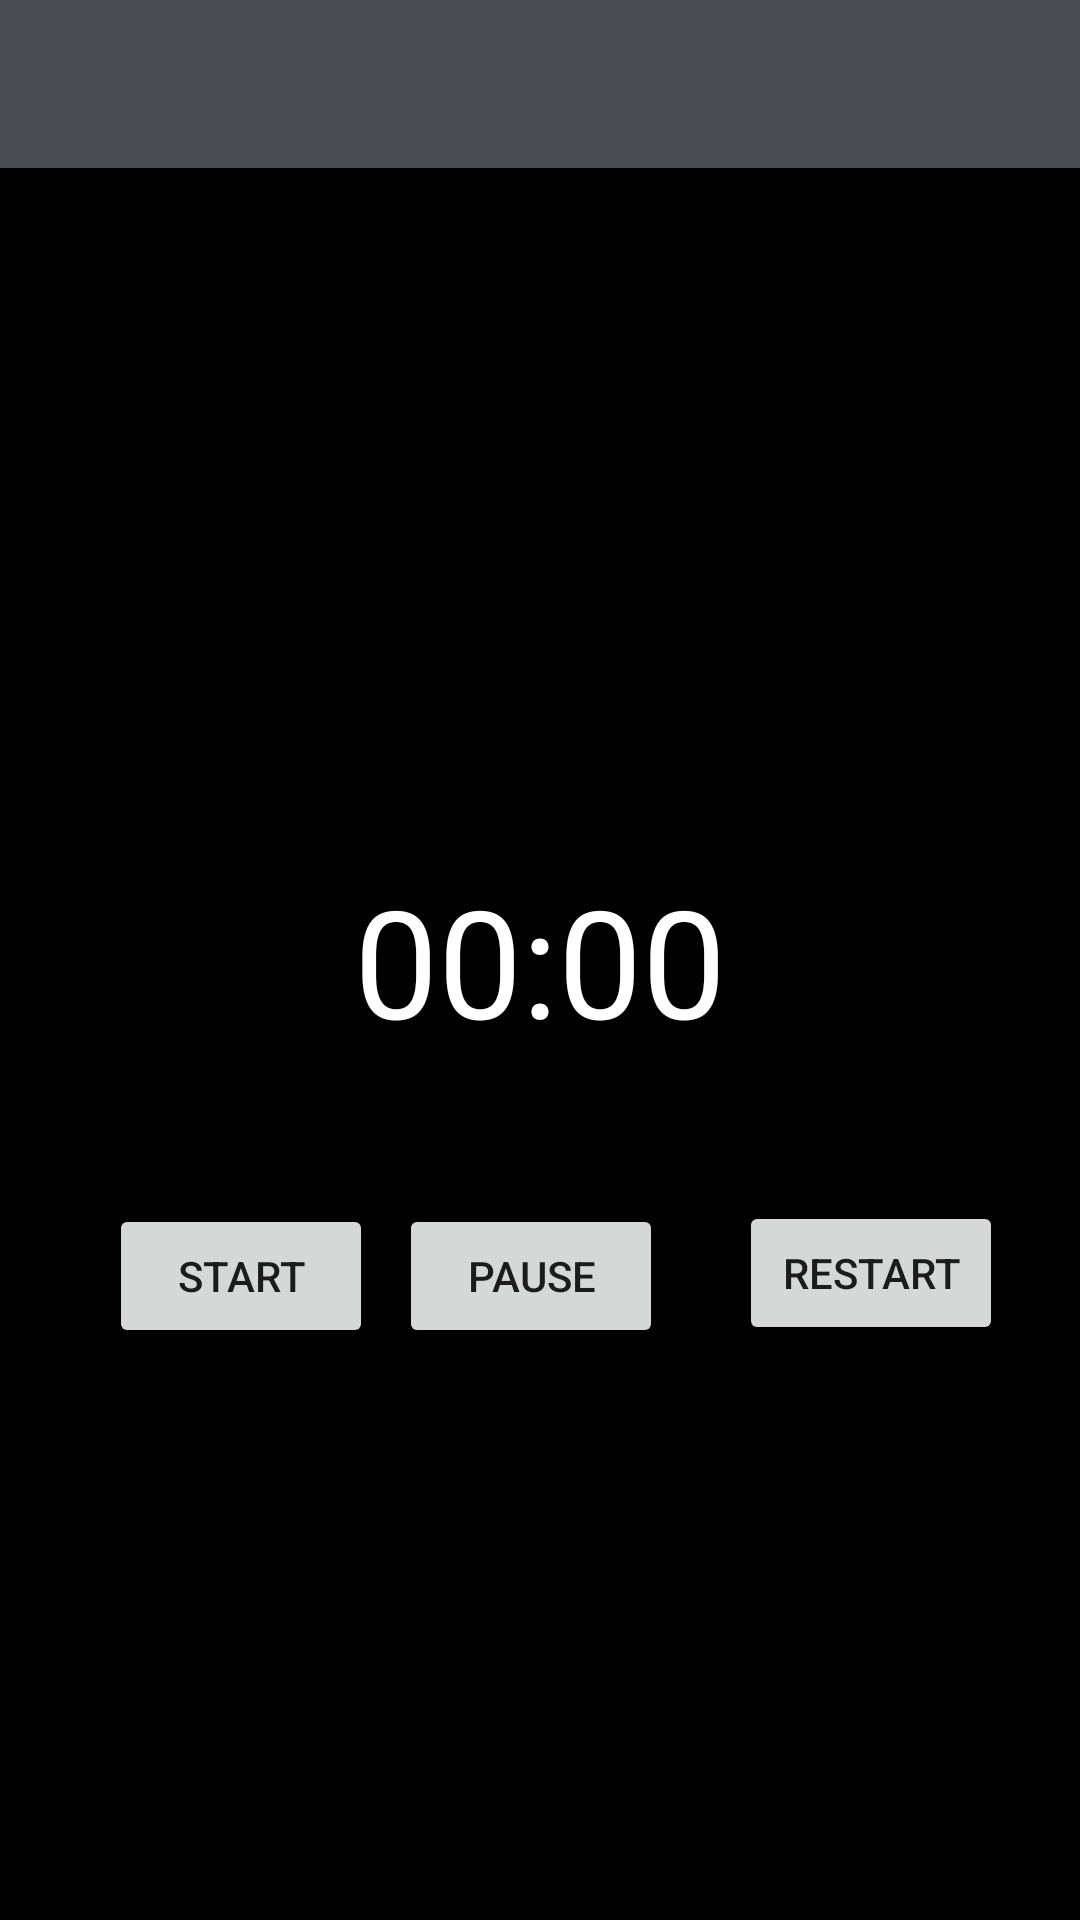

Android layout source for this screen:
<!-- AndroidManifest.xml: application theme Theme.FamilyMessagingApp -->
<!-- res/layout/activity_chronometer.xml -->
<?xml version="1.0" encoding="utf-8"?>
<androidx.constraintlayout.widget.ConstraintLayout xmlns:android="http://schemas.android.com/apk/res/android"
    xmlns:app="http://schemas.android.com/apk/res-auto"
    xmlns:tools="http://schemas.android.com/tools"
    android:layout_width="match_parent"
    android:layout_height="match_parent"
    android:background="@color/black"
    tools:context=".ChronometerActivity">

    
    <include
        android:id="@+id/myChronometerToolBarId"
        layout="@layout/my_toolbar" />

    <Chronometer
        android:layout_width="wrap_content"
        android:layout_height="wrap_content"
        android:text="00:00"
        android:textColor="@color/white"
        android:textSize="50dp"
        app:layout_constraintBottom_toBottomOf="parent"
        app:layout_constraintEnd_toEndOf="parent"
        app:layout_constraintStart_toStartOf="parent"
        app:layout_constraintTop_toTopOf="parent"
        android:id="@+id/chronometer2"/>

    <Button
        android:id="@+id/chronometerStartId"
        android:layout_width="wrap_content"
        android:layout_height="wrap_content"
        android:text="START"
        app:layout_constraintBottom_toBottomOf="parent"
        app:layout_constraintEnd_toEndOf="parent"
        app:layout_constraintHorizontal_bias="0.133"
        app:layout_constraintStart_toStartOf="parent"
        app:layout_constraintTop_toBottomOf="@+id/chronometer2"
        app:layout_constraintVertical_bias="0.201" />

    <Button
        android:id="@+id/chronometerPauseId"
        android:layout_width="wrap_content"
        android:layout_height="wrap_content"
        android:layout_marginEnd="28dp"
        android:text="PAUSE"
        app:layout_constraintBottom_toBottomOf="parent"
        app:layout_constraintEnd_toEndOf="parent"
        app:layout_constraintHorizontal_bias="0.545"
        app:layout_constraintStart_toStartOf="parent"
        app:layout_constraintTop_toBottomOf="@+id/chronometer2"
        app:layout_constraintVertical_bias="0.201" />

    <Button
        android:id="@+id/chronometerRestartId"
        android:layout_width="wrap_content"
        android:layout_height="wrap_content"
        android:text="RESTART"
        app:layout_constraintBottom_toBottomOf="parent"
        app:layout_constraintEnd_toEndOf="parent"
        app:layout_constraintHorizontal_bias="0.906"
        app:layout_constraintStart_toStartOf="parent"
        app:layout_constraintTop_toBottomOf="@+id/chronometer2"
        app:layout_constraintVertical_bias="0.197" />

</androidx.constraintlayout.widget.ConstraintLayout>
<!-- res/layout/my_toolbar.xml (included above) -->
<?xml version="1.0" encoding="utf-8"?>
<androidx.appcompat.widget.Toolbar
    xmlns:android="http://schemas.android.com/apk/res/android"
    android:layout_width="match_parent"
    android:layout_height="wrap_content"
    xmlns:app="http://schemas.android.com/apk/res-auto"
    android:background="#4B4B54"
    android:elevation="5dp"
    app:titleTextColor="#FFFFFF">
    


</androidx.appcompat.widget.Toolbar>
<!-- resources referenced by this layout -->
<resources>
  <color name="black">#FF000000</color>
  <color name="white">#FFFFFFFF</color>
  <style name="Theme.FamilyMessagingApp" parent="Theme.MaterialComponents.DayNight.NoActionBar">
          
          <item name="colorPrimary">@color/purple_500</item>
          <item name="colorPrimaryVariant">@color/purple_700</item>
          <item name="colorOnPrimary">@color/white</item>
          
          <item name="colorSecondary">@color/teal_200</item>
          <item name="colorSecondaryVariant">@color/teal_700</item>
          <item name="colorOnSecondary">@color/black</item>
          
          <item name="android:statusBarColor" tools:targetApi="l">?attr/colorPrimaryVariant</item>
          
      </style>
  <color name="purple_500">#FF6200EE</color>
  <color name="purple_700">#FF3700B3</color>
  <color name="teal_200">#FF03DAC5</color>
  <color name="teal_700">#FF018786</color>
</resources>
